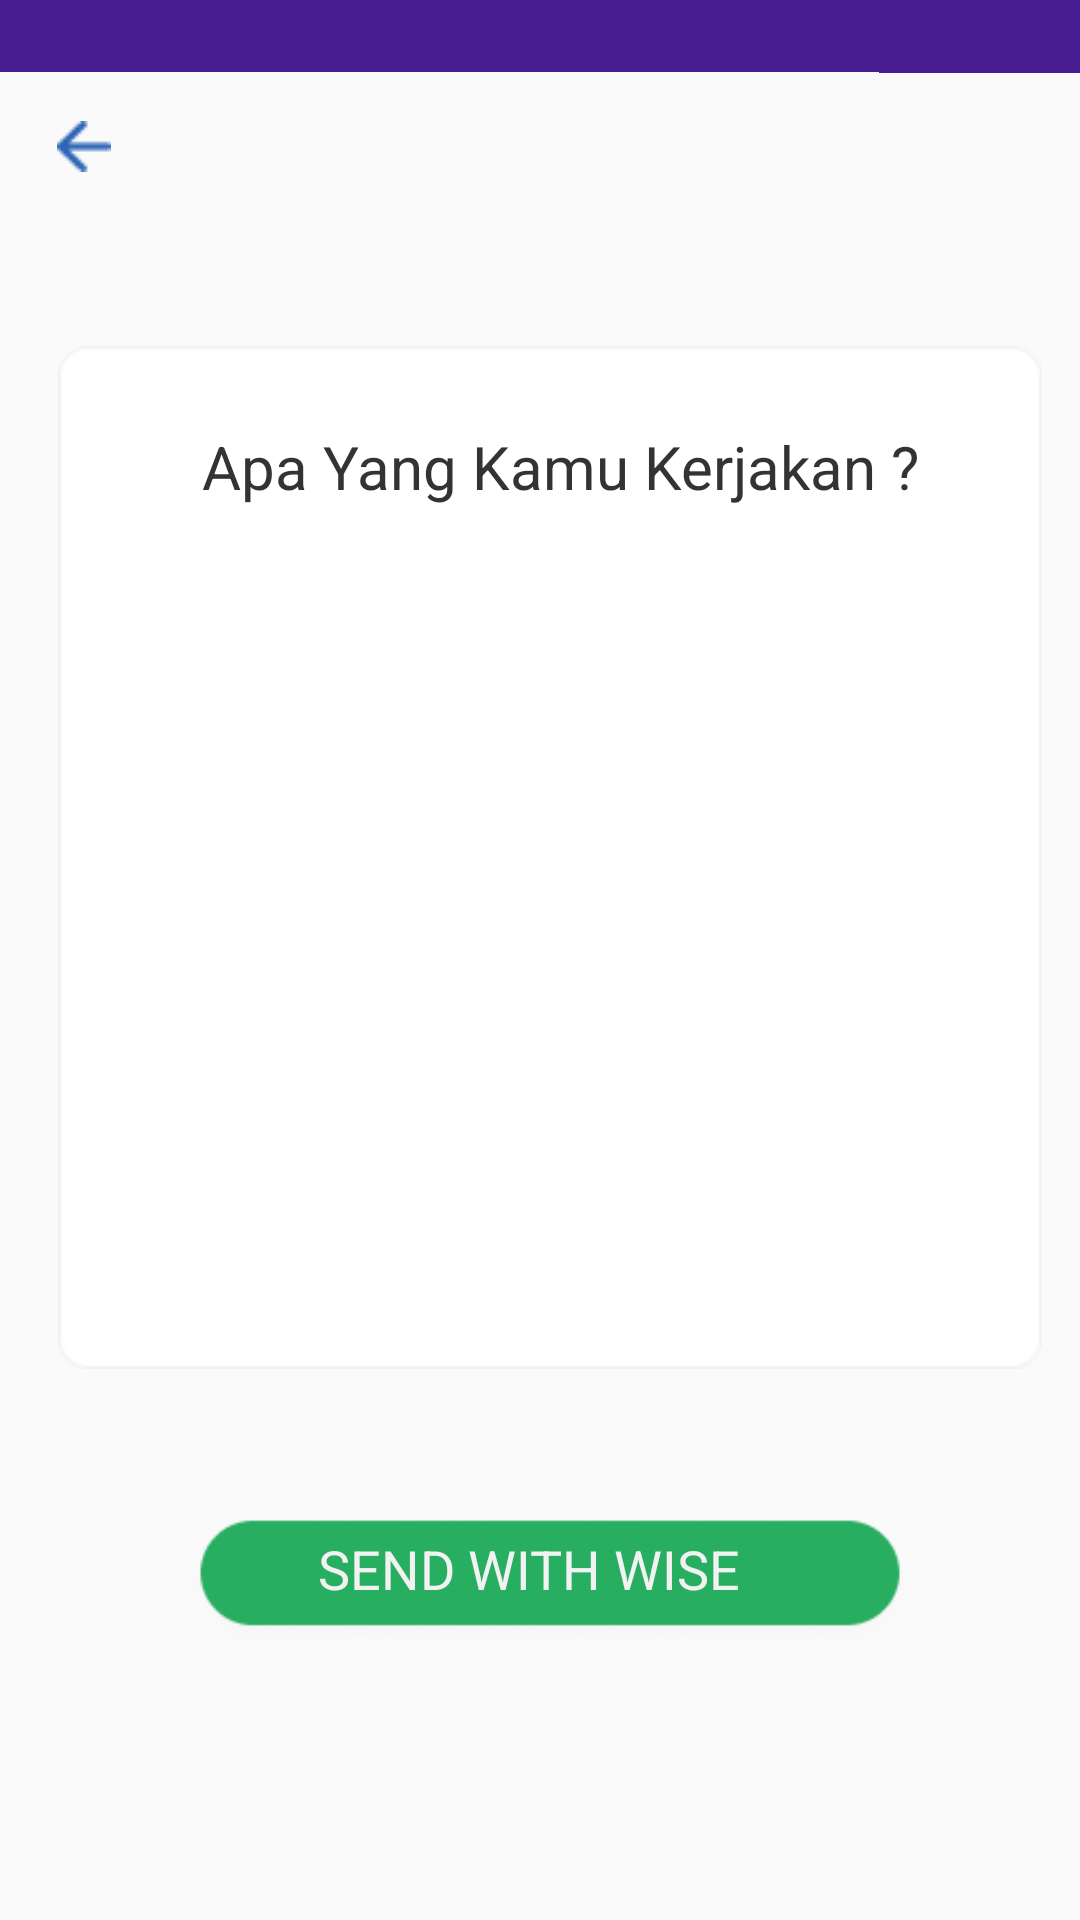

Write the Android layout XML for this screen, with the resource values it uses.
<!-- AndroidManifest.xml: application theme AppTheme -->
<!-- res/layout/home3.xml -->
<?xml version="1.0" encoding="utf-8"?>
<androidx.constraintlayout.widget.ConstraintLayout
    xmlns:android="http://schemas.android.com/apk/res/android"
    xmlns:app="http://schemas.android.com/apk/res-auto"
    xmlns:tools="http://schemas.android.com/tools"
    android:layout_width="match_parent"
    android:layout_height="match_parent">

    <LinearLayout
        android:id="@+id/linearLayout"
        android:layout_width="match_parent"
        android:layout_height="wrap_content"
        android:orientation="vertical"
        app:layout_constraintEnd_toEndOf="parent"
        app:layout_constraintStart_toStartOf="parent"
        app:layout_constraintTop_toTopOf="parent">

        <View
            android:id="@+id/status_bar_"
            android:layout_width="360dp"
            android:layout_height="24dp"
            android:layout_alignParentLeft="true"
            android:layout_alignParentTop="true"

            android:background="#481D91"

            app:layout_constraintEnd_toEndOf="parent"
            tools:layout_editor_absoluteY="0dp" />

        <View
            android:id="@+id/bounds"
            android:layout_width="118dp"
            android:layout_height="24dp"
            android:layout_alignParentLeft="true"
            android:layout_alignParentTop="true"
            android:layout_marginLeft="293dp"
            android:layout_marginTop="-24dp"
            android:background="#481D91" />
    </LinearLayout>

    <ImageView
        android:id="@+id/imageView"
        android:layout_width="360dp"
        android:layout_height="50dp"
        app:layout_constraintEnd_toEndOf="parent"
        app:layout_constraintHorizontal_bias="0.0"
        app:layout_constraintStart_toStartOf="parent"
        app:layout_constraintTop_toBottomOf="@+id/linearLayout"
        app:srcCompat="@drawable/rectangle_2" />

    <ImageView
        android:id="@+id/konten_othe"
        android:layout_width="328dp"
        android:layout_height="341dp"
        android:layout_alignParentLeft="true"
        android:layout_alignParentTop="true"
        android:layout_marginTop="41dp"
        android:background="@drawable/recentagle_konten_other"

        app:layout_constraintEnd_toEndOf="parent"
        app:layout_constraintHorizontal_bias="0.602"
        app:layout_constraintStart_toStartOf="parent"
        app:layout_constraintTop_toBottomOf="@id/imageView" />

    <TextView
        android:id="@+id/text"
        android:layout_width="wrap_content"
        android:layout_height="wrap_content"
        android:text="Apa Yang Kamu Kerjakan ?"
        app:layout_constraintBottom_toBottomOf="@+id/konten_othe"
        app:layout_constraintEnd_toEndOf="@+id/konten_othe"
        app:layout_constraintHorizontal_bias="0.541"
        app:layout_constraintStart_toStartOf="@id/konten_othe"
        app:layout_constraintTop_toTopOf="@+id/konten_othe"
        app:layout_constraintVertical_bias="0.085" />

    <ImageView
        android:id="@+id/vektor"
        android:layout_width="18dp"
        android:layout_height="17dp"
        android:layout_marginTop="16dp"
        android:layout_marginLeft="19dp"
        android:layout_marginBottom="17dp"
        app:layout_constraintEnd_toEndOf="@id/imageView"
        app:layout_constraintHorizontal_bias="0.0"
        app:layout_constraintStart_toStartOf="@id/imageView"
        app:layout_constraintBottom_toBottomOf="@id/imageView"
        app:layout_constraintTop_toTopOf="@id/imageView"
        app:srcCompat="@drawable/vector_panah" />

    <ImageView
        android:id="@+id/imageView3"
        android:layout_width="328dp"
        android:layout_height="49dp"
        android:layout_marginTop="44dp"
        app:layout_constraintBottom_toBottomOf="parent"
        app:layout_constraintEnd_toEndOf="parent"
        app:layout_constraintHorizontal_bias="0.602"
        app:layout_constraintStart_toStartOf="parent"
        app:layout_constraintTop_toBottomOf="@+id/konten_othe"
        app:layout_constraintVertical_bias="0.026"
        app:srcCompat="@drawable/tombol_presensi" />

    <TextView
        android:id="@+id/textView2"
        android:layout_width="wrap_content"
        android:layout_height="wrap_content"
        android:gravity="top"
        android:text="@string/send_with_wise"
        android:textColor="#F2F2F2"
        android:textSize="18dp"
        app:layout_constraintBottom_toBottomOf="@id/imageView3"
        app:layout_constraintEnd_toEndOf="@+id/imageView3"
        app:layout_constraintHorizontal_bias="0.463"
        app:layout_constraintStart_toStartOf="@+id/imageView3"
        app:layout_constraintTop_toTopOf="@id/imageView3"
        app:layout_constraintVertical_bias="0.32" />





</androidx.constraintlayout.widget.ConstraintLayout>
<!-- resources referenced by this layout -->
<resources>
  <!-- drawable recentagle_konten_other: png bitmap (drawable-v24, 1695 bytes) -->
  <!-- drawable tombol_presensi: png bitmap (drawable-v24, 3645 bytes) -->
  <!-- drawable vector_panah: png bitmap (drawable-v24, 388 bytes) -->
  <string name="send_with_wise">SEND WITH WISE</string>
  <style name="AppTheme" parent="Theme.AppCompat.Light.DarkActionBar">
          
          <item name="colorPrimary">@color/colorPrimary</item>
          <item name="colorPrimaryDark">@color/colorPrimaryDark</item>
          <item name="colorAccent">@color/colorAccent</item>
          <item name="android:textSize">20sp</item>
          <item name="android:textColor">#333333</item>
      </style>
  <!-- not gathered from this repository: default colours our renderer supplied (Android Studio template values) -->
  <color name="colorPrimary">#FF6200EE</color>
  <color name="colorPrimaryDark">#FF3700B3</color>
  <color name="colorAccent">#FF03DAC5</color>
</resources>
